Run: headless pygame with SDL's dummy video driver; simulated clock (each Clock.tick advances the game by its frame time, no real sleeping); random seed 0; keys injected as events and as key.get_pressed() state; no mouse input.
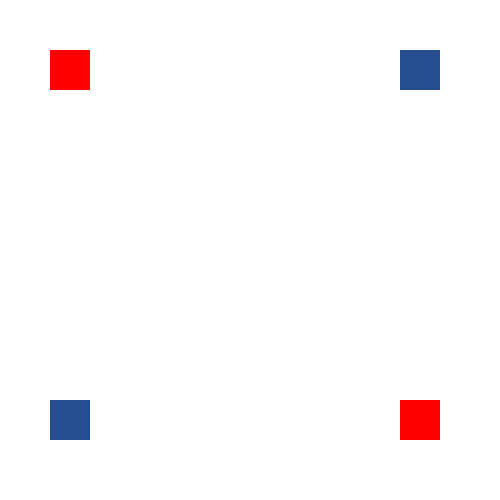
Frame 1 of 4 · flips 1–60 · no input
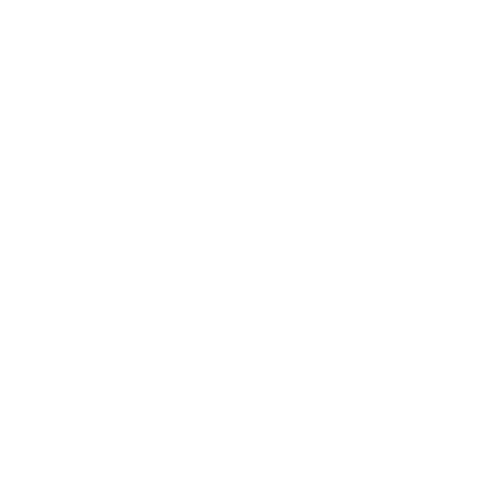
Frame 2 of 4 · flips 61–180 · tapped SPACE, RETURN · held RIGHT (→), D
Frame 3 of 4 · flips 181–300 · held DOWN (↓), S · screen unchanged from frame 2, image omitted
Frame 4 of 4 · flips 301–420 · held LEFT (←), A, UP (↑), W · screen same as frame 1, image omitted

The pygame program that drew these frames:

import pygame
pygame.init()

game_win = pygame.display.set_mode((500,500))
pygame.display.set_caption("First Game")

#set the row,col
x = 50
y = 50
width = 40
height = 40

#2nd rectangle
bix = 400
biy =50
biwidth =40
biheight =40

#third rec
trix = 50
triy = 400
triwidth = 40
triheight = 40

#4th rec
quadx = 400
quady = 400
quadwidth = 40
quadheight = 40

#CONSTANT
speed = 5


run = True
while run:
    pygame.time.delay(100)#delay the game movement in ms

    for event in pygame.event.get():#loop through a list of any key or mouse event
        if event.type == pygame.QUIT:
            print("Thank You!")
            run = False #END THE GAME LOOP
    keys = pygame.key.get_pressed()#list of keys to use
    #CHECK which key is pressed
    if keys[pygame.K_LEFT]:
        x-= speed
        quadx +=speed
    if keys[pygame.K_RIGHT]:
        x+= speed
        quadx-= speed
    if keys[pygame.K_UP]:
        y-= speed
        quady+=speed
    if keys[pygame.K_DOWN]:
        y+= speed
        quady -=speed
    #keys for the bottom left square
    if keys[pygame.K_a]:#left
        bix += speed
        trix -= speed
    if keys[pygame.K_d]:#rght
        bix -= speed
        trix += speed
    if keys[pygame.K_s]:#down
        biy-= speed
        triy +=speed
    if keys[pygame.K_w]:#up
        biy += speed
        triy-= speed
    

    game_win.fill((255,255,255))#fill with black binubura nya yung previous pos na squares
    pygame.draw.rect(game_win, (255,0,0),(x,y,width,height))#window surface drawing a square,
    pygame.draw.rect(game_win, (37,77,144),(bix,biy,biwidth,biheight))#top-right rect

    pygame.draw.rect(game_win, (37,77,144),(trix,triy,triwidth,triheight))#bottom-left rect
    pygame.draw.rect(game_win, (255,0,0),(quadx,quady,quadwidth,quadheight))#bottom-right rect
    
    pygame.display.update()#enable to update the screen

pygame.quit()

#OE2 ADDITIONS - new shape with different key bind
